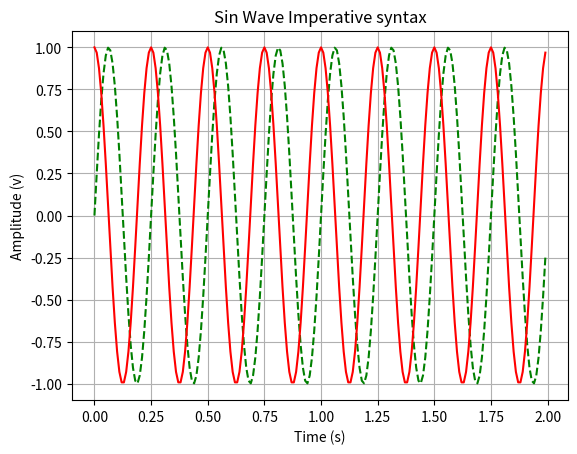
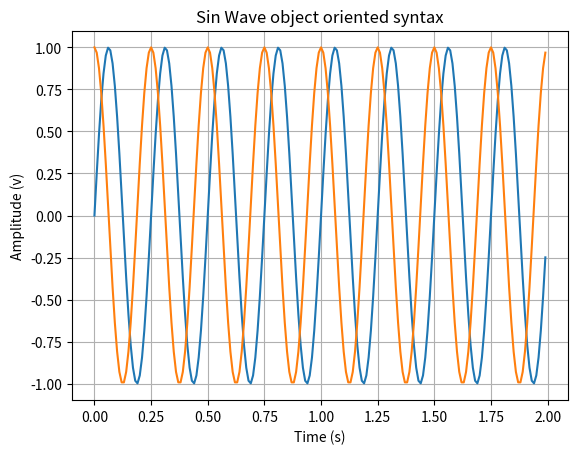

Here is the Python script that generated these plots, in order:
# _*_ coding: utf-8 _*_
"""
Created on 03/07/2022
	Functions to create basic graphic using imperative and Object oriented syntax
[redacted]
"""

import matplotlib.pyplot as plt
import numpy as np

# Time axis (indepent var)
t = np.arange(0, 2, 0.01)

# Sin function
y = np.sin(8*np.pi*t)
y1 = np.cos(8*np.pi*t)

# Imperative syntax
plt.figure(1)
plt.clf()

# Create the plot
# plt.plot(x, y, 'go--')
# green circles and dashed line
plt.plot(t, y, "g--")
plt.plot(t, y1, "r-")

# Add title and labels to plot.
plt.xlabel("Time (s)")
plt.ylabel("Amplitude (v)")
plt.title("Sin Wave Imperative syntax")
plt.grid(True)

# Object oriented syntax
fig = plt.figure(2)
fig.clf()
ax = fig.add_subplot(1,1,1)

# Create the plot
# red line
# ax.plot(t, y, "r-")
ax.plot(t, y)
ax.plot(t, y1)

# Add title and labels to plot.
ax.set_xlabel("Time (s)")
ax.set_ylabel("Amplitude (v)")
ax.set_title("Sin Wave object oriented syntax")
ax.grid(True)

# Show the plot.
plt.show()